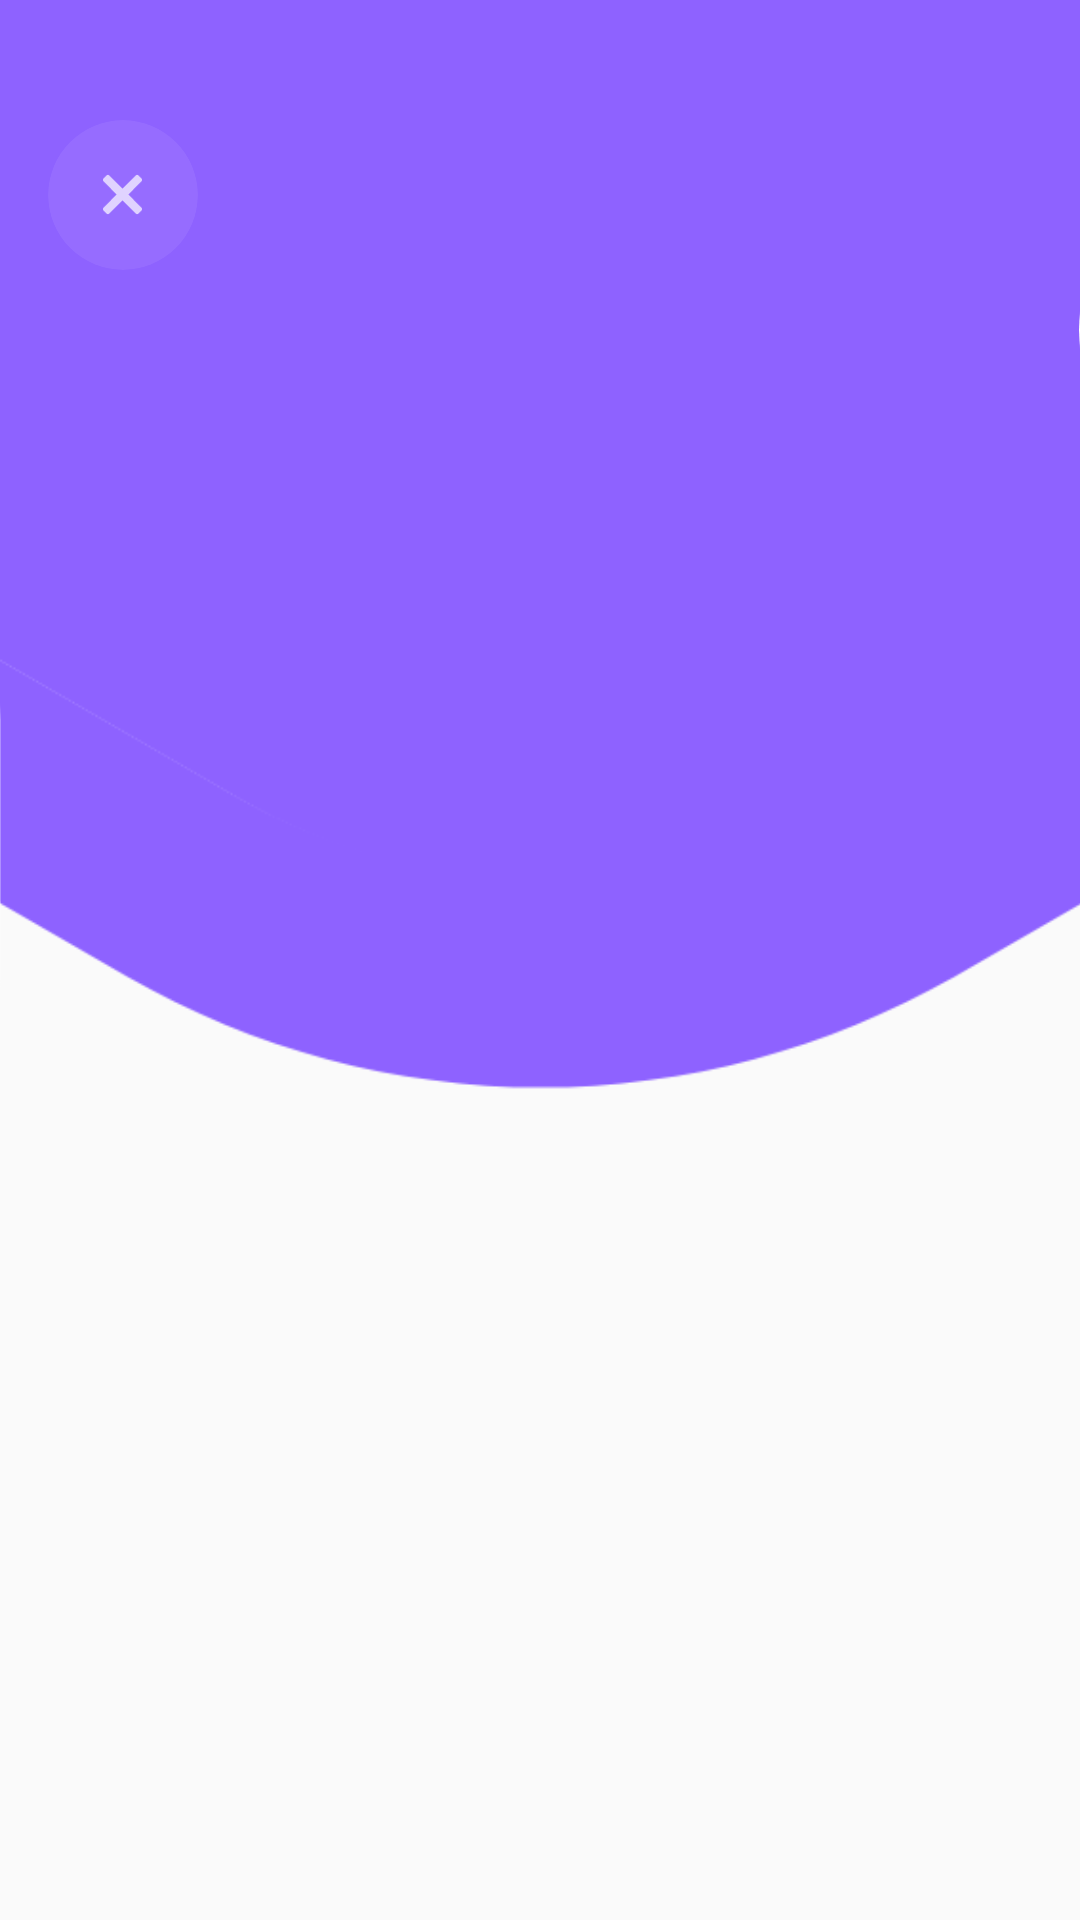

Produce the Android XML layout that renders to this screen, including the resource entries it uses.
<!-- AndroidManifest.xml: activity theme AppTheme.NoActionBar2 -->
<!-- res/layout/fragment_perm.xml -->
<?xml version="1.0" encoding="utf-8"?>
<LinearLayout xmlns:android="http://schemas.android.com/apk/res/android"
    xmlns:app="http://schemas.android.com/apk/res-auto"
    xmlns:tools="http://schemas.android.com/tools"

    android:layout_width="match_parent"
    xmlns:card_view="http://schemas.android.com/apk/res-auto"
    android:layout_height="match_parent"
    android:orientation="vertical"
    tools:context=".MainActivity">
    <androidx.constraintlayout.widget.ConstraintLayout
        android:layout_width="match_parent"
        android:layout_height="0dp"
        android:layout_weight="0.6">
        <androidx.constraintlayout.widget.ConstraintLayout
            android:layout_width="1300dp"
            android:layout_height="1300dp"
            android:orientation="vertical"
            android:id="@+id/image"
            app:layout_constraintBottom_toBottomOf="parent"
            app:layout_constraintEnd_toEndOf="parent"
            app:layout_constraintStart_toStartOf="parent" >
            <ImageView
                android:layout_width="match_parent"
                android:layout_height="match_parent"
                android:src="@drawable/ic_figure"
                android:tint="#8e62ff"
                />
        </androidx.constraintlayout.widget.ConstraintLayout>

        <RelativeLayout
            android:layout_width="match_parent"
            android:layout_height="match_parent">
            <androidx.cardview.widget.CardView
                android:id="@+id/circle"
                android:layout_width="140dp"
                android:layout_height="140dp"
                android:layout_marginRight="-140dp"
                android:layout_alignParentRight="true"
                android:layout_marginTop="40dp"
                app:cardCornerRadius="70dp"
                app:cardElevation="0dp"
                tools:ignore="MissingConstraints" />
            <androidx.cardview.widget.CardView
                android:id="@+id/rectangle"
                android:layout_width="300dp"
                android:layout_height="300dp"
                android:layout_alignParentLeft="true"
                android:layout_marginLeft="-300dp"
                android:alpha=".3"
                android:layout_marginTop="180dp"
                app:cardCornerRadius="60dp"
                app:cardElevation="0dp"
                tools:ignore="MissingConstraints" />
        </RelativeLayout>

        <LinearLayout
            android:layout_width="match_parent"
            android:layout_height="?attr/actionBarSize"
            android:layout_marginTop="40dp"
            android:orientation="horizontal"
            app:layout_constraintTop_toTopOf="parent"
            android:paddingRight="8dp"
            tools:ignore="MissingConstraints">
            <androidx.cardview.widget.CardView
                android:layout_width="50dp"
                android:layout_height="50dp"
                app:cardCornerRadius="25dp"
                android:layout_marginLeft="16dp"
                android:id="@+id/cv_close_button"
                app:cardElevation="0dp"
                android:foreground="?android:selectableItemBackground"
                app:cardBackgroundColor="#11ffffff">

                <ImageView
                    android:layout_width="21dp"
                    android:layout_height="21dp"
                    android:layout_gravity="center"
                    android:src="@drawable/ic_times_r"
                    android:alpha="0.7"
                    android:tint="#fff" />
            </androidx.cardview.widget.CardView>
        </LinearLayout>
    </androidx.constraintlayout.widget.ConstraintLayout>
    <LinearLayout
        android:layout_width="match_parent"
        android:layout_height="0dp"
        android:id="@+id/ll_content"
        android:orientation="vertical"
        android:visibility="invisible"
        android:layout_weight="0.4">
        <TextView
            android:layout_width="match_parent"
            android:layout_height="wrap_content"
            android:layout_marginLeft="16dp"
            android:layout_marginTop="16dp"
            android:textSize="27sp"
            android:textColor="#313435"
            android:fontFamily="@font/roboto_black"
            android:text="Bluetooth"/>
        <TextView
            android:layout_width="match_parent"
            android:layout_height="wrap_content"
            android:layout_marginLeft="16dp"
            android:layout_marginRight="16dp"
            android:textSize="15sp"
            android:textColor="#a1a4a5"
            android:fontFamily="@font/roboto_regular"
            android:text="Bluetooth нам нужен для поиска устройства и для активации функции администрирования"/>
        <androidx.cardview.widget.CardView
            android:layout_width="wrap_content"
            android:layout_height="wrap_content"
            android:id="@+id/cv_update_button"
            android:layout_marginTop="16dp"
            android:layout_marginLeft="16dp"
            app:cardCornerRadius="4dp"
            android:foreground="?android:selectableItemBackground"
            app:cardElevation="0dp"
            app:cardBackgroundColor="#616465"
            android:orientation="horizontal">
            <LinearLayout
                android:layout_width="match_parent"
                android:layout_height="wrap_content"
                android:layout_margin="16dp"
                android:orientation="horizontal">
                <TextView
                    android:layout_width="match_parent"
                    android:layout_height="wrap_content"
                    android:fontFamily="@font/roboto_regular"
                    android:text="Предоставить доступ"
                    android:textSize="16dp"
                    android:textColor="#fff"
                    android:layout_gravity="center_vertical"/>
            </LinearLayout>
        </androidx.cardview.widget.CardView>
    </LinearLayout>
</LinearLayout>
<!-- resources referenced by this layout -->
<resources>
  <!-- drawable ic_figure: vector/xml drawable (drawable, 2424 chars, omitted) -->
  <!-- drawable ic_times_r (drawable) -->
  <vector xmlns:android="http://schemas.android.com/apk/res/android"
      android:width="320dp"
      android:height="512dp"
      android:viewportWidth="320"
      android:viewportHeight="512">
    <path
        android:fillColor="#FF000000"
        android:pathData="M207.6,256l107.72,-107.72c6.23,-6.23 6.23,-16.34 0,-22.58l-25.03,-25.03c-6.23,-6.23 -16.34,-6.23 -22.58,0L160,208.4 52.28,100.68c-6.23,-6.23 -16.34,-6.23 -22.58,0L4.68,125.7c-6.23,6.23 -6.23,16.34 0,22.58L112.4,256 4.68,363.72c-6.23,6.23 -6.23,16.34 0,22.58l25.03,25.03c6.23,6.23 16.34,6.23 22.58,0L160,303.6l107.72,107.72c6.23,6.23 16.34,6.23 22.58,0l25.03,-25.03c6.23,-6.23 6.23,-16.34 0,-22.58L207.6,256z"/>
  </vector>
  <style name="AppTheme.NoActionBar2">
          <item name="windowActionBar">false</item>
          <item name="windowNoTitle">true</item>
          <item name="android:windowLightStatusBar">false</item>
          <item name="android:windowTranslucentStatus">true</item>
          <item name="android:windowAnimationStyle">@null</item>
      </style>
</resources>
